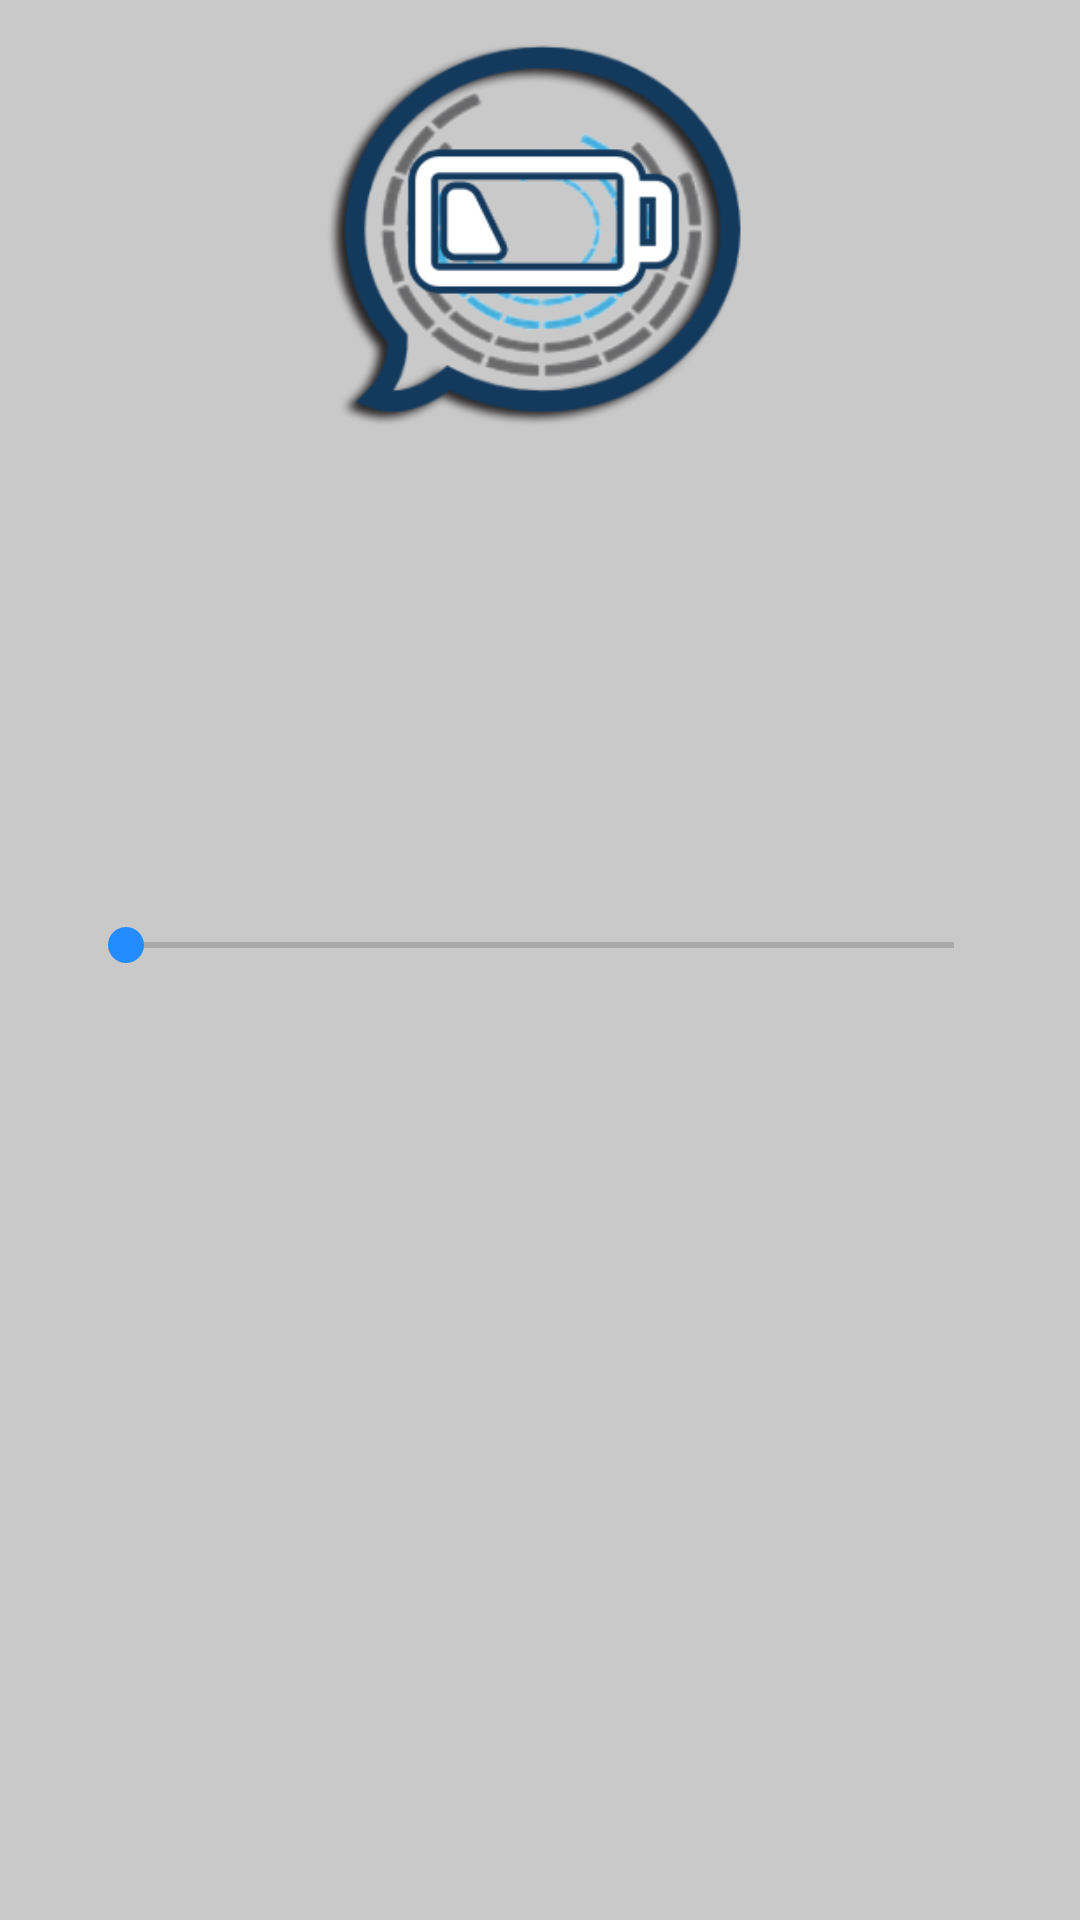

Here is an Android app screen rendered from its layout file. Give the layout XML and the strings, colors and styles it references.
<!-- AndroidManifest.xml: application theme Theme.AppCompat -->
<!-- res/layout/activity_critical_level.xml -->
<?xml version="1.0" encoding="utf-8"?>
<ScrollView xmlns:android="http://schemas.android.com/apk/res/android"
    android:layout_width="fill_parent"
    android:layout_height="fill_parent"
    android:background="#c9c9c9"

    android:fillViewport="false">

    <LinearLayout
        android:orientation="vertical"
        android:layout_width="wrap_content"
        android:layout_height="wrap_content"
        android:weightSum="1">



        <ImageView android:src="@drawable/icon"
            android:layout_width="1164dp"
            android:layout_height="150dp"
            android:layout_marginBottom="24dp"
            android:layout_gravity="center_horizontal"
            android:layout_weight="0.28"
            android:background="#00ffffff" />

        <FrameLayout
            android:layout_width="match_parent"
            android:layout_height="176dp">


            <TextView
                android:layout_width="wrap_content"
                android:layout_height="wrap_content"
                android:textAppearance="?android:attr/textAppearanceLarge"

                android:id="@+id/precent"
                android:textSize="30dp"
                android:textColor="#13395d"
                android:layout_gravity="center" />

            <SeekBar
                android:layout_width="308dp"
                android:layout_height="70dp"
                android:id="@+id/seekBar"
                android:max="80"
                android:layerType="software"
                android:theme="@style/AppTheme.SeekBar"

                android:layout_gravity="center_horizontal|bottom" />


        </FrameLayout>


        <ImageButton
            android:id="@+id/submit"
            android:layout_width="wrap_content"
            android:layout_height="wrap_content"
            android:layout_centerInParent="true"
            android:src="@drawable/po"
            android:background="#00ffffff"
            android:padding="40dp"
            android:layout_gravity="center_horizontal|bottom" />
    </LinearLayout>


</ScrollView>
<!-- resources referenced by this layout -->
<resources>
  <!-- drawable icon: png bitmap (drawable, 55226 bytes) -->
  <style name="AppTheme.SeekBar">
          <item name="colorPrimary">@color/iron</item>
          <item name="colorPrimaryDark">@color/primary_darker</item>
          <item name="colorAccent">@color/primary_darker</item>
  
  
      </style>
  <color name="iron">#FF4B32</color>
  <color name="primary_darker">#258CFF</color>
</resources>
